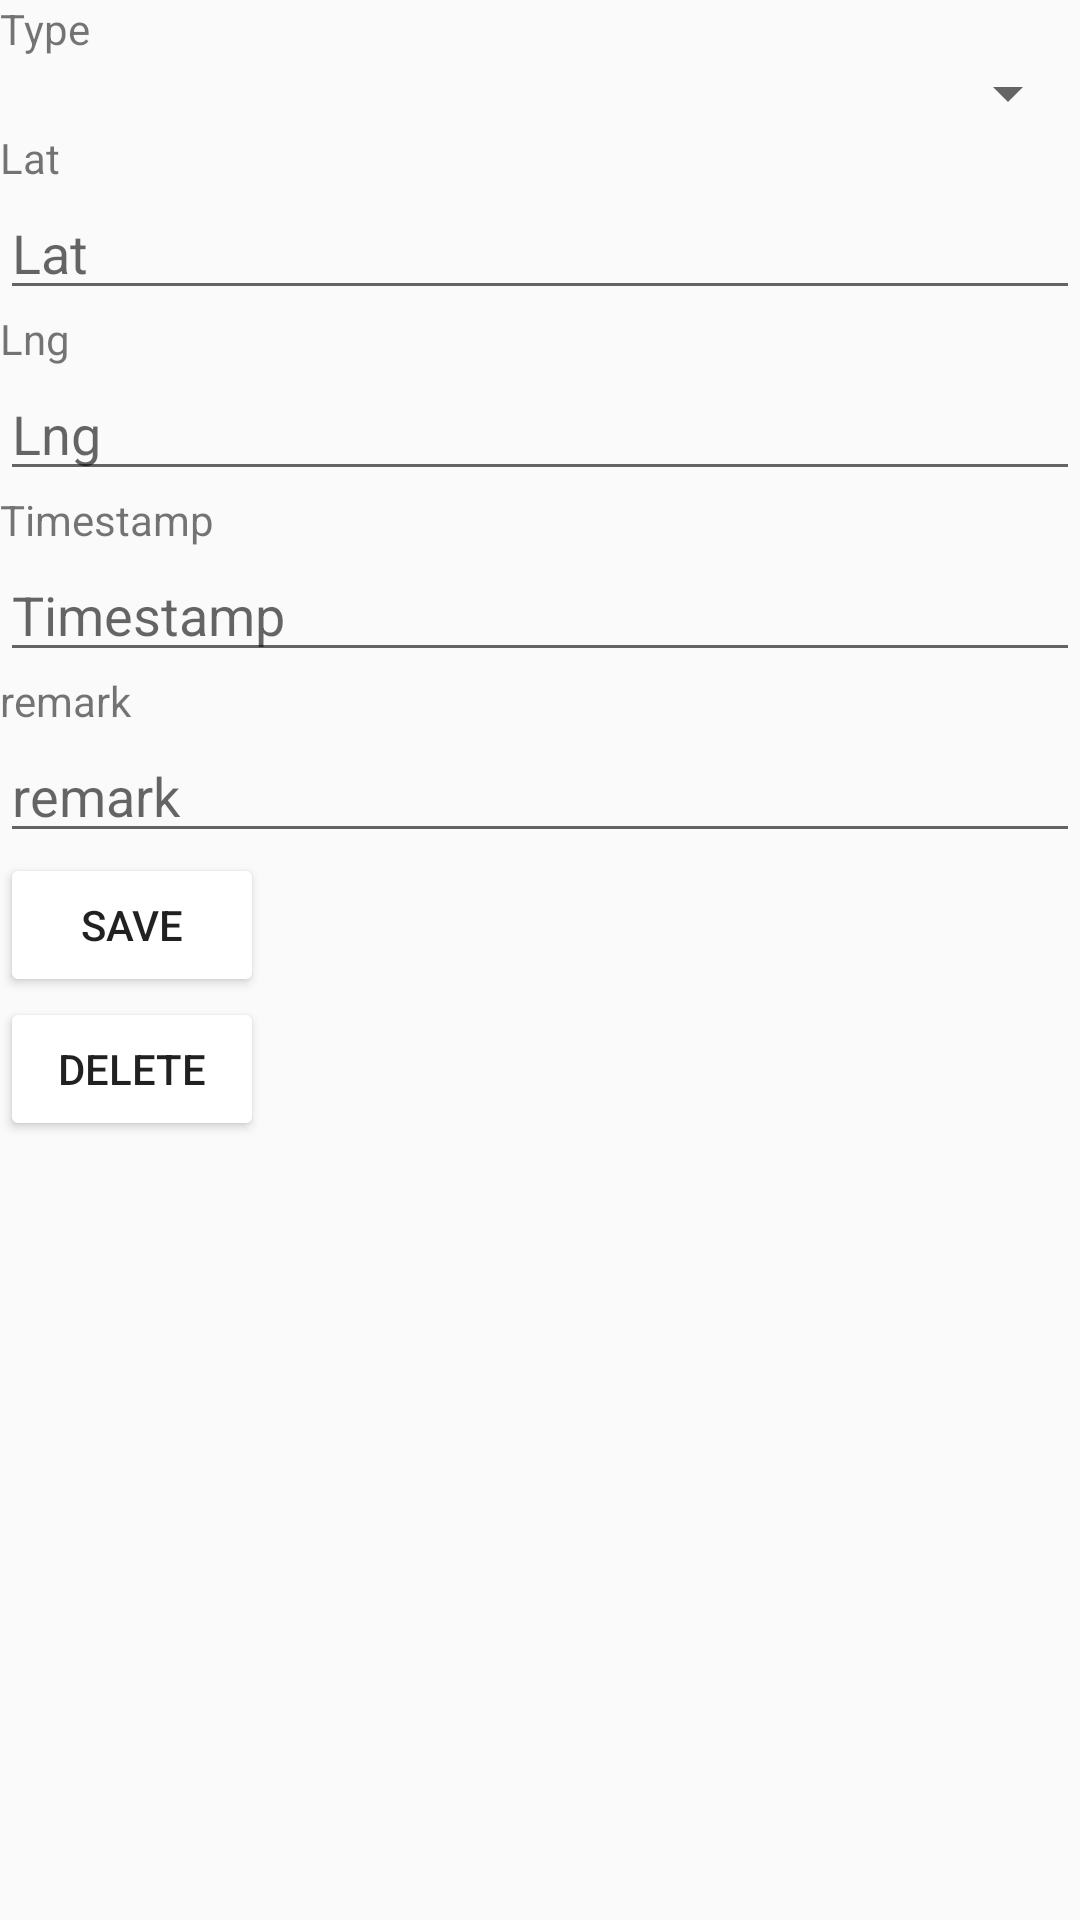

The Android layout XML behind this screen, and the referenced resources:
<!-- AndroidManifest.xml: application theme AppTheme -->
<!-- res/layout/activity_checkpoints.xml -->
<?xml version="1.0" encoding="utf-8"?>
<androidx.constraintlayout.widget.ConstraintLayout xmlns:android="http://schemas.android.com/apk/res/android"
    xmlns:app="http://schemas.android.com/apk/res-auto"
    xmlns:tools="http://schemas.android.com/tools"
    android:layout_width="match_parent"
    android:layout_height="match_parent"
    tools:context=".ui.checkpoint.CheckpointActivity">

    <ScrollView
        android:layout_width="match_parent"
        android:layout_height="match_parent">

        <LinearLayout
            android:layout_width="match_parent"
            android:layout_height="wrap_content"
            android:orientation="vertical">

            <TextView
                android:id="@+id/td_tv_type"
                android:layout_width="match_parent"
                android:layout_height="wrap_content"
                android:text="@string/s_type" />

            <Spinner
                android:id="@+id/spinnerTypes"
                android:layout_width="match_parent"
                android:layout_height="wrap_content" />

            <TextView
                android:id="@+id/td_tv_lat"
                android:layout_width="match_parent"
                android:layout_height="wrap_content"
                android:text="@string/s_lat" />

            <EditText
                android:id="@+id/td_input_lat"
                android:layout_width="match_parent"
                android:layout_height="wrap_content"
                android:ems="10"
                android:hint="@string/s_lat"
                android:inputType="number" />

            <TextView
                android:id="@+id/td_tv_lng"
                android:layout_width="match_parent"
                android:layout_height="wrap_content"
                android:text="@string/s_lng" />

            <EditText
                android:id="@+id/td_input_lng"
                android:layout_width="match_parent"
                android:layout_height="wrap_content"
                android:ems="10"
                android:hint="@string/s_lng"
                android:inputType="number" />

            <TextView
                android:id="@+id/td_tv_timeStamp"
                android:layout_width="match_parent"
                android:layout_height="wrap_content"
                android:text="@string/s_timeStamp" />

            <EditText
                android:id="@+id/td_input_timeStamp"
                android:layout_width="match_parent"
                android:layout_height="wrap_content"
                android:ems="10"
                android:hint="@string/s_timeStamp"
                android:inputType="text" />

            <TextView
                android:id="@+id/td_tv_rematk"
                android:layout_width="match_parent"
                android:layout_height="wrap_content"
                android:text="@string/s_remark" />

            <EditText
                android:id="@+id/td_input_remark"
                android:layout_width="match_parent"
                android:layout_height="wrap_content"
                android:ems="10"
                android:hint="@string/s_remark"
                android:inputType="text" />


            <LinearLayout
                android:layout_width="wrap_content"
                android:layout_height="wrap_content"
                android:orientation="vertical">

                <Button
                    android:id="@+id/button_save"
                    android:layout_width="match_parent"
                    android:layout_height="wrap_content"
                    android:text="@string/save" />

                <Button
                    android:id="@+id/button_delete"
                    android:layout_width="match_parent"
                    android:layout_height="wrap_content"
                    android:onClick="Checkpoint_button_delete"
                    android:text="@string/delete" />

            </LinearLayout>
        </LinearLayout>
    </ScrollView>

</androidx.constraintlayout.widget.ConstraintLayout>
<!-- resources referenced by this layout -->
<resources>
  <string name="delete">Delete</string>
  <string name="s_lat">Lat</string>
  <string name="s_lng">Lng</string>
  <string name="s_remark">remark</string>
  <string name="s_timeStamp">Timestamp</string>
  <string name="s_type">Type</string>
  <string name="save">Save</string>
  <style name="AppTheme" parent="Theme.AppCompat.Light.DarkActionBar">
          
          <item name="colorPrimary">@color/colorPrimary</item>
          <item name="colorPrimaryDark">@color/colorPrimaryDark</item>
          <item name="colorAccent">@color/colorAccent</item>
          <item name="colorButtonNormal">@color/white</item>
          <item name="android:colorButtonNormal">@color/white</item>
  
  
  
  
  
  
      </style>
  <color name="colorPrimary">#850010</color>
  <color name="colorPrimaryDark">#570000</color>
  <color name="colorAccent">#D81B60</color>
  <!-- not gathered from this repository: default colours our renderer supplied (Android Studio template values) -->
  <color name="white">#FFFFFFFF</color>
</resources>
